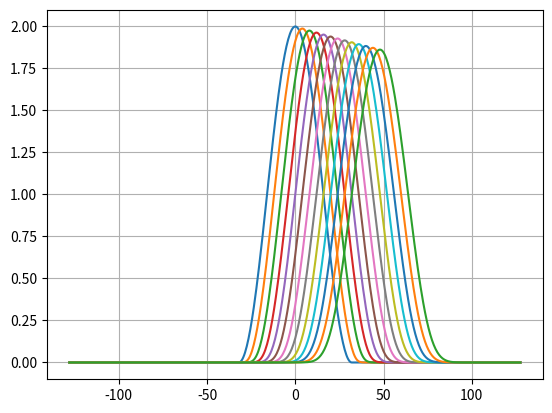

The script that saved this image:

import numpy as np
import matplotlib.pyplot as plt
from scipy.fft import fft, ifft
from scipy.sparse import linalg as spla

from math import pi

### === --- --- === ###
#
# Solve the linear advection diffusion equation
#   using sequential timestepping
#
# ADE solved on a periodic mesh using:
#   time discretisation: implicit theta-method
#   space discretisation: second order central differences
#
### === --- --- === ###

# parameters

# number of time and space points
nt = 256
nx = 512

# size of domain
lx = 256.
dx = lx/nx

# velocity and reynolds number
u = 1
re = 200
cfl = 0.4

# width of initial profile
width = lx/4

# timestep
nu = width*u/re
dt = cfl*dx/u

# parameter for theta timestepping
theta=0.5

cfl_v = nu*dt/dx**2
cfl_u = u*dt/dx

print( "nu, dt, cfl_v, cfl_u" )
print(  nu, dt, cfl_v, cfl_u  )

# mesh
x = np.linspace( start=-lx/2, stop=lx/2, num=nx, endpoint=False )

# identity mass matrix
M = np.zeros_like(x)
M[0] = 1

# gradient matrix
Ka = np.zeros_like(x)
Ka[-1] = 1/(2*dx)
Ka[1] = -1/(2*dx)

# laplacian matrix
Kd = np.zeros_like(x)
Kd[-1] = 1/dx**2
Kd[0] = -2/dx**2
Kd[1] = 1/dx**2

Ka = Ka
Kd = Kd

K = u*Ka - nu*Kd

rhs_col = M - dt*(1 - theta)*K
lhs_col = M + dt*theta*K


# linear operators
class CirculantLinearOperator(spla.LinearOperator):
    def __init__(self, col, inverse=True):
        self.col = col
        self.shape = tuple((len(col), len(col)))

        if inverse:
            self.op = self._solve
        else:
            self.op = self._mul

        self.eigvals = fft(col, norm='backward')

    def _mul(self, v):
        return ifft(fft(v)*self.eigvals)

    def _solve(self, v):
        return ifft(fft(v)/self.eigvals)

    def _matvec(self, v):
        return self.op(v).real


rhs = CirculantLinearOperator(rhs_col, inverse=False)
lhs = CirculantLinearOperator(lhs_col, inverse=True)

# initial conditions
qinit = np.zeros_like(x)
qinit[:] = 1 + np.cos(np.minimum(2*pi*np.abs(x)/width, pi))

q = np.zeros((nt+1, nx))
q[0] = qinit

for i in range(1, nt+1):
    q[i] = lhs.matvec(rhs.matvec(q[i-1]))

# plotting
plt.plot(x,qinit,label='i')
for i in range(20,nt+1,20):
    plt.plot(x,q[i],label=str(i))
#plt.legend(loc='center left')
plt.grid()
plt.show()
